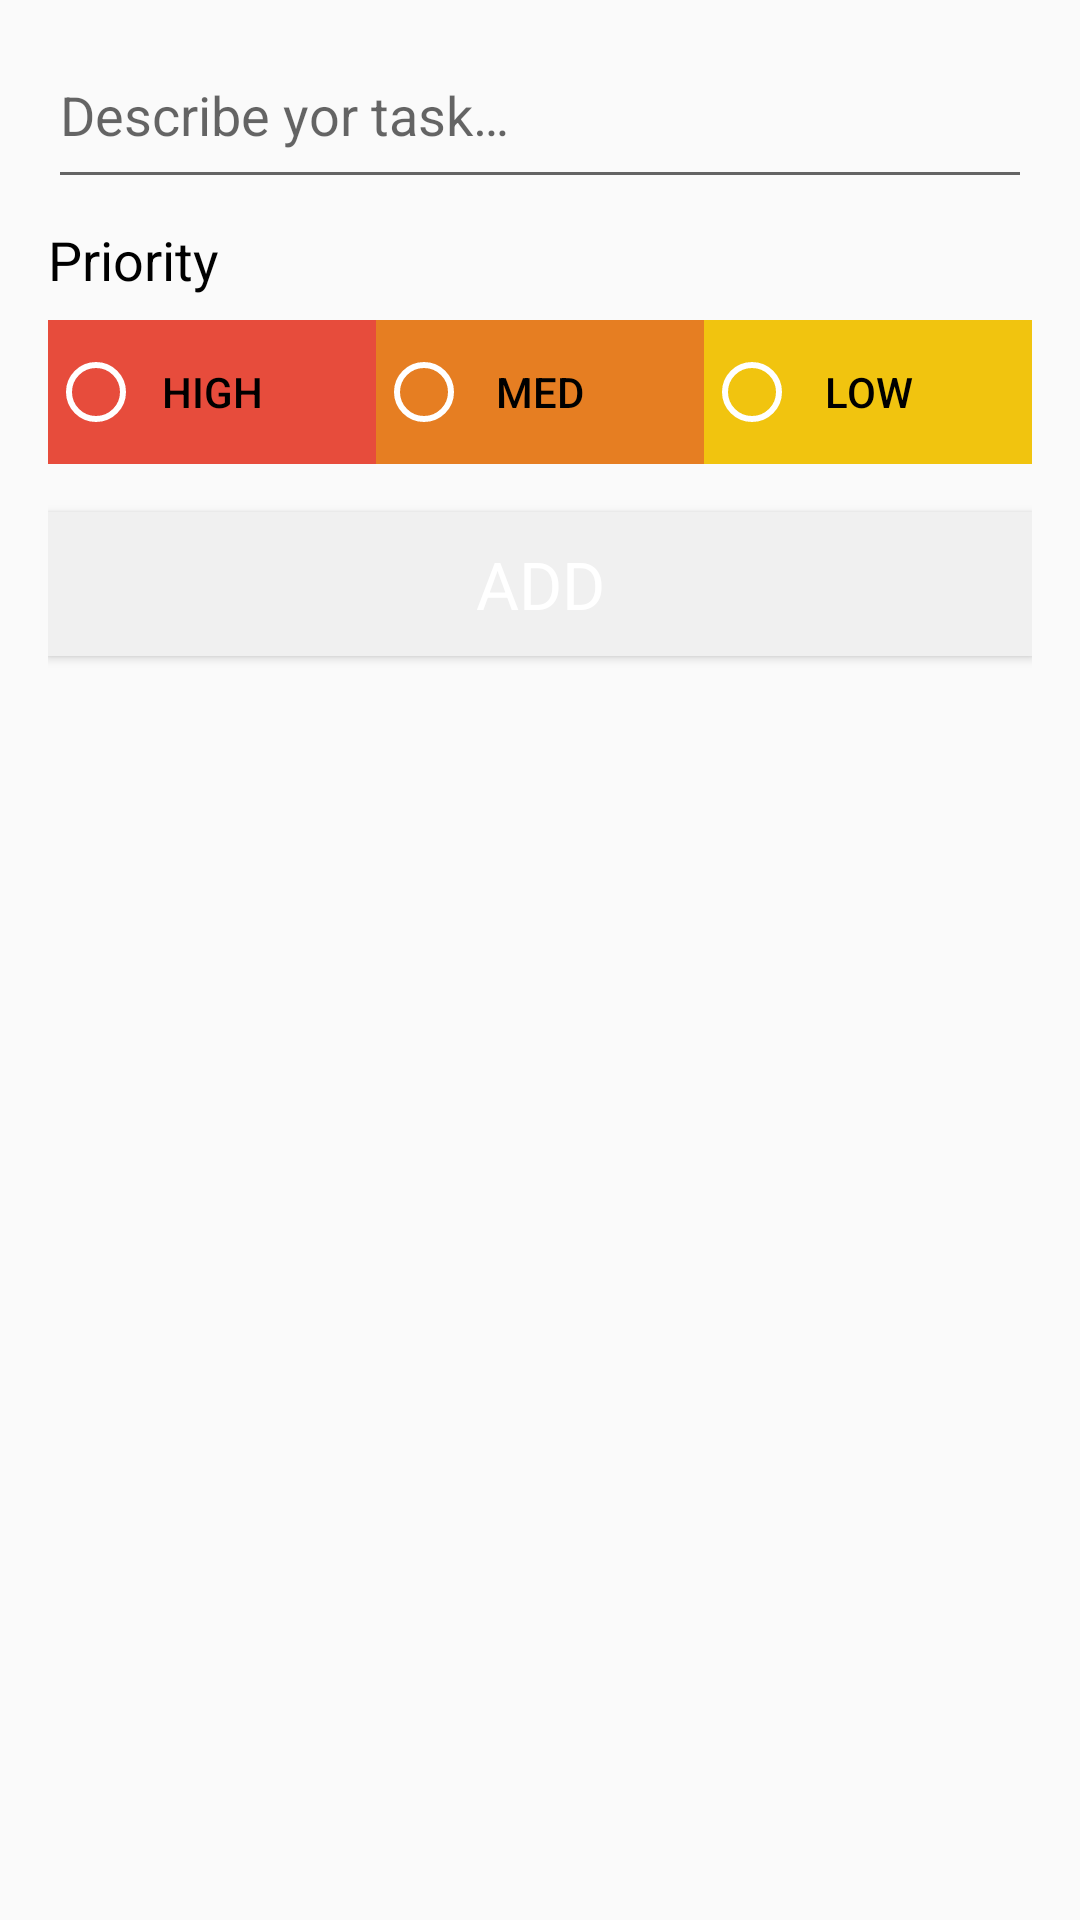

Here is an Android app screen rendered from its layout file. Give the layout XML and the strings, colors and styles it references.
<!-- AndroidManifest.xml: application theme AppTheme -->
<!-- res/layout/activity_add_task.xml -->
<?xml version="1.0" encoding="utf-8"?>

<LinearLayout xmlns:android="http://schemas.android.com/apk/res/android"
    xmlns:tools="http://schemas.android.com/tools"
    android:orientation="vertical"
    android:layout_width="match_parent"
    android:layout_height="match_parent"
    android:paddingBottom="@dimen/activity_vertical_margin"
    android:paddingEnd="@dimen/activity_horizontal_margin"
    android:paddingLeft="@dimen/activity_horizontal_margin"
    android:paddingRight="@dimen/activity_horizontal_margin"
    android:paddingStart="@dimen/activity_horizontal_margin"
    android:paddingTop="@dimen/activity_vertical_margin">

    
    <EditText
        android:id="@+id/editTextTaskDescription"
        android:layout_width="match_parent"
        android:layout_height="wrap_content"
        android:gravity="start"
        android:hint="@string/edit_task_description"
        android:paddingBottom ="@dimen/activity_horizontal_margin"/>

    
    <TextView
        android:layout_width="wrap_content"
        android:layout_height="wrap_content"
        android:layout_gravity="start"
        android:textColor="@android:color/primary_text_light"
        style="@style/TextAppearance.AppCompat.Medium"
        android:text="@string/priority_string"
        android:layout_marginTop="8dp"
        android:layout_marginBottom="8dp"/>

    <FrameLayout
        android:layout_width="match_parent"
        android:layout_height="wrap_content"
        android:layout_marginBottom="@dimen/activity_vertical_margin"
        android:id="@+id/fragment_priority">

        
        <LinearLayout
            android:layout_width="match_parent"
            android:layout_height="wrap_content"
            android:orientation="horizontal"
            android:layout_gravity="center"
            android:weightSum="3">

            <Button
                style="?android:attr/buttonBarButtonStyle"
                android:textColor="@android:color/primary_text_light"
                android:id="@+id/buttonP1"
                android:layout_width="wrap_content"
                android:layout_height="wrap_content"
                android:background="@color/materialRed"
                android:text="@string/high_priority"
                android:layout_weight="1"
                tools:targetApi="honeycomb" />

            <Button
                style="?android:attr/buttonBarButtonStyle"
                android:textColor="@android:color/primary_text_light"
                android:id="@+id/buttonP2"
                android:layout_width="wrap_content"
                android:layout_height="wrap_content"
                android:background="@color/materialOrange"
                android:text="@string/med_priority"
                android:layout_weight="1"
                tools:targetApi="honeycomb" />

            <Button
                style="?android:attr/buttonBarButtonStyle"
                android:textColor="@android:color/primary_text_light"
                android:id="@+id/buttonP3"
                android:layout_width="wrap_content"
                android:layout_height="wrap_content"
                android:background="@color/materialYellow"
                android:text="@string/low_priority"
                android:layout_weight="1"
                tools:targetApi="honeycomb" />

        </LinearLayout>

        
        <RadioGroup
            android:layout_width="match_parent"
            android:layout_height="wrap_content"
            android:orientation="horizontal"
            android:layout_gravity="center"
            android:weightSum="3">

            <RadioButton
                android:id="@+id/radButton1"
                android:layout_width="wrap_content"
                android:layout_height="wrap_content"
                android:layout_weight="1"
                android:theme="@style/WhiteRadioButton"/>

            <RadioButton
                android:id="@+id/radButton2"
                android:layout_width="wrap_content"
                android:layout_height="wrap_content"
                android:layout_weight="1"
                android:theme="@style/WhiteRadioButton"/>

            <RadioButton
                android:id="@+id/radButton3"
                android:layout_width="wrap_content"
                android:layout_height="wrap_content"
                android:layout_weight="1"
                android:theme="@style/WhiteRadioButton"/>

        </RadioGroup>

    </FrameLayout>

    
    <Button
        android:id="@+id/btn_add_to_tasks"
        android:layout_width="match_parent"
        android:layout_height="wrap_content"
        android:layout_gravity="center"
        android:text="@string/add_button_to_task"
        style="@style/TextAppearance.AppCompat.Large"
        android:textColor="@android:color/primary_text_dark"
        android:background="@color/colorPrimary" />

</LinearLayout>
<!-- resources referenced by this layout -->
<resources>
  <color name="colorPrimary">#F0F0F0</color>
  <color name="materialOrange">#E67E22</color>
  <color name="materialRed">#E74C3C</color>
  <color name="materialYellow">#F1C40F</color>
  <dimen name="activity_horizontal_margin">16dp</dimen>
  <dimen name="activity_vertical_margin">16dp</dimen>
  <string name="add_button_to_task">Add</string>
  <string name="edit_task_description">Describe yor task…</string>
  <string name="high_priority">High</string>
  <string name="low_priority">Low</string>
  <string name="med_priority">Med</string>
  <string name="priority_string">Priority</string>
  <style name="WhiteRadioButton" parent="Theme.AppCompat.Light.DarkActionBar">
              <item name="colorControlNormal">@android:color/white</item>
              <item name="colorControlActivated">@android:color/white</item>
          </style>
  <style name="AppTheme" parent="Theme.AppCompat.Light.DarkActionBar">
          
          <item name="colorPrimary">@color/colorPrimary</item>
          <item name="colorPrimaryDark">@color/colorPrimaryDark</item>
          <item name="colorAccent">@color/colorAccent</item>
          
          <item name="preferenceTheme">@style/PreferenceThemeOverlay</item>
          </style>
  <color name="colorPrimaryDark">#F0F0F0</color>
  <color name="colorAccent">#FFD740</color>
</resources>
